Run: headless pygame with SDL's dummy video driver; simulated clock (each Clock.tick advances the game by its frame time, no real sleeping); random seed 0; keys injected as events and as key.get_pressed() state; no mouse input; restart key R tapped at the start of phases 3 and 4.
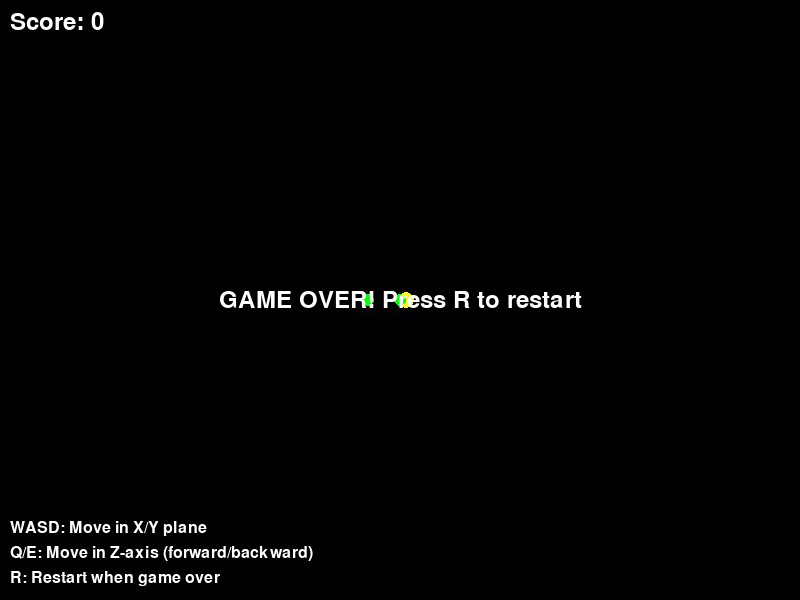
Frame 1 of 4 · flips 1–60 · no input
Frame 2 of 4 · flips 61–180 · tapped SPACE, RETURN · held RIGHT (→), D · screen unchanged from frame 1, image omitted
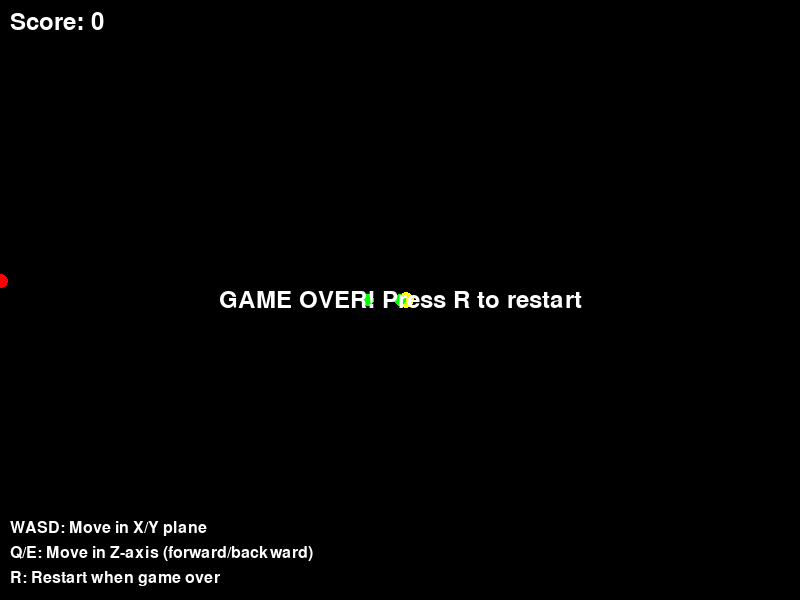
Frame 3 of 4 · flips 181–300 · tapped R · held DOWN (↓), S
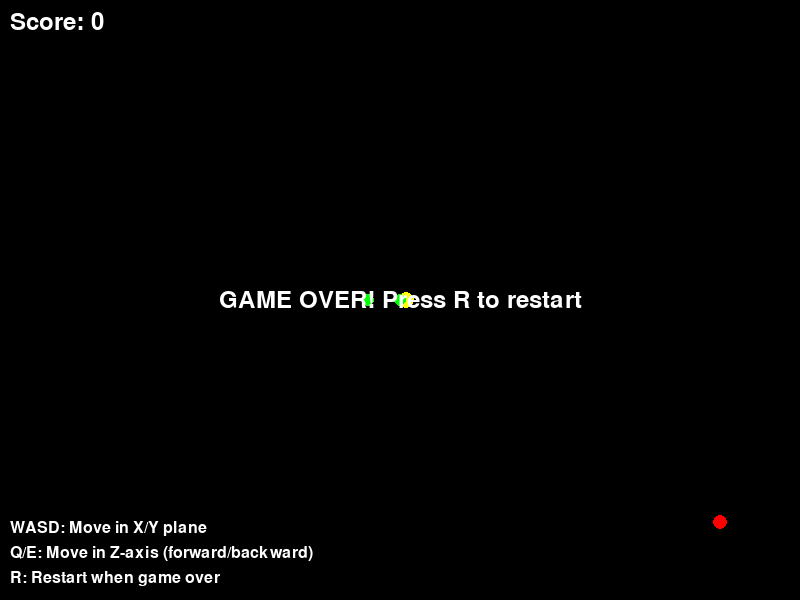
Frame 4 of 4 · flips 301–420 · tapped R · held LEFT (←), A, UP (↑), W

The pygame program that drew these frames:

import pygame
import sys
import math
import random
from pygame.locals import *

# Initialize pygame
pygame.init()

# Screen dimensions
WIDTH, HEIGHT = 800, 600
screen = pygame.display.set_mode((WIDTH, HEIGHT))
pygame.display.set_caption('3D Snake Game')

# Colors
BLACK = (0, 0, 0)
GREEN = (0, 255, 0)
RED = (255, 0, 0)
BLUE = (0, 0, 255)
WHITE = (255, 255, 255)
YELLOW = (255, 255, 0)

# Game settings
clock = pygame.time.Clock()
FPS = 60

# 3D Projection settings
fov = 256
viewer_distance = 4

class Point3D:
    def __init__(self, x, y, z):
        self.x, self.y, self.z = x, y, z

    def project(self, width, height, fov, viewer_distance):
        """Convert 3D point to 2D point using perspective projection"""
        factor = fov / (viewer_distance + self.z)
        x = self.x * factor + width / 2
        y = -self.y * factor + height / 2
        return (x, y)

class Snake:
    def __init__(self):
        self.reset()
        self.speed = 0.1
        self.grow_pending = 0

    def reset(self):
        self.length = 3
        self.positions = [Point3D(0, 0, 0), Point3D(-0.5, 0, 0), Point3D(-1, 0, 0)]
        self.direction = (1, 0, 0)  # Moving right initially
        self.score = 0

    def move(self):
        head = self.positions[0]
        new_x = head.x + self.direction[0] * self.speed
        new_y = head.y + self.direction[1] * self.speed
        new_z = head.z + self.direction[2] * self.speed
        
        # Wrap around the play area
        if new_x > 10: new_x = -10
        if new_x < -10: new_x = 10
        if new_y > 10: new_y = -10
        if new_y < -10: new_y = 10
        if new_z > 10: new_z = -10
        if new_z < -10: new_z = 10
        
        new_head = Point3D(new_x, new_y, new_z)
        self.positions.insert(0, new_head)
        
        if self.grow_pending > 0:
            self.grow_pending -= 1
        else:
            self.positions.pop()

    def change_direction(self, direction):
        # Prevent 180-degree turns
        if (direction[0] * -1, direction[1] * -1, direction[2] * -1) != self.direction:
            self.direction = direction

    def grow(self):
        self.grow_pending += 1
        self.score += 10

    def check_collision(self):
        head = self.positions[0]
        for segment in self.positions[1:]:
            # Simple collision detection based on distance
            distance = math.sqrt((head.x - segment.x)**2 + 
                                (head.y - segment.y)**2 + 
                                (head.z - segment.z)**2)
            if distance < 0.3:
                return True
        return False

class Food:
    def __init__(self):
        self.position = Point3D(0, 0, 0)
        self.respawn()

    def respawn(self):
        self.position = Point3D(
            random.uniform(-8, 8),
            random.uniform(-8, 8),
            random.uniform(-8, 8)
        )

class Game:
    def __init__(self):
        self.snake = Snake()
        self.food = Food()
        self.font = pygame.font.SysFont(None, 36)
        self.game_over = False

    def handle_events(self):
        for event in pygame.event.get():
            if event.type == QUIT:
                pygame.quit()
                sys.exit()
            elif event.type == KEYDOWN:
                if self.game_over and event.key == K_r:
                    self.restart()
                elif not self.game_over:
                    if event.key == K_UP or event.key == K_w:
                        self.snake.change_direction((0, 1, 0))
                    elif event.key == K_DOWN or event.key == K_s:
                        self.snake.change_direction((0, -1, 0))
                    elif event.key == K_LEFT or event.key == K_a:
                        self.snake.change_direction((-1, 0, 0))
                    elif event.key == K_RIGHT or event.key == K_d:
                        self.snake.change_direction((1, 0, 0))
                    elif event.key == K_q:
                        self.snake.change_direction((0, 0, 1))
                    elif event.key == K_e:
                        self.snake.change_direction((0, 0, -1))

    def update(self):
        if not self.game_over:
            self.snake.move()
            
            # Check food collision
            head = self.snake.positions[0]
            food_distance = math.sqrt((head.x - self.food.position.x)**2 + 
                                    (head.y - self.food.position.y)**2 + 
                                    (head.z - self.food.position.z)**2)
            if food_distance < 0.5:
                self.snake.grow()
                self.food.respawn()
            
            # Check self collision
            if self.snake.check_collision():
                self.game_over = True

    def draw(self, screen):
        screen.fill(BLACK)
        
        # Draw snake
        for i, pos in enumerate(self.snake.positions):
            # Make head larger and a different color
            size = 8 if i == 0 else 6
            color = YELLOW if i == 0 else GREEN
            projected = pos.project(WIDTH, HEIGHT, fov, viewer_distance)
            pygame.draw.circle(screen, color, (int(projected[0]), int(projected[1])), size)
        
        # Draw food
        food_projected = self.food.position.project(WIDTH, HEIGHT, fov, viewer_distance)
        pygame.draw.circle(screen, RED, (int(food_projected[0]), int(food_projected[1])), 7)
        
        # Draw score
        score_text = self.font.render(f'Score: {self.snake.score}', True, WHITE)
        screen.blit(score_text, (10, 10))
        
        # Draw game over message
        if self.game_over:
            game_over_text = self.font.render('GAME OVER! Press R to restart', True, WHITE)
            text_rect = game_over_text.get_rect(center=(WIDTH/2, HEIGHT/2))
            screen.blit(game_over_text, text_rect)
        
        # Draw instructions
        instructions = [
            "WASD: Move in X/Y plane",
            "Q/E: Move in Z-axis (forward/backward)",
            "R: Restart when game over"
        ]
        
        for i, instruction in enumerate(instructions):
            text = pygame.font.SysFont(None, 24).render(instruction, True, WHITE)
            screen.blit(text, (10, HEIGHT - 80 + i*25))

    def restart(self):
        self.snake.reset()
        self.food.respawn()
        self.game_over = False

def main():
    game = Game()
    
    while True:
        game.handle_events()
        game.update()
        game.draw(screen)
        
        pygame.display.flip()
        clock.tick(FPS)

if __name__ == "__main__":
    main()
